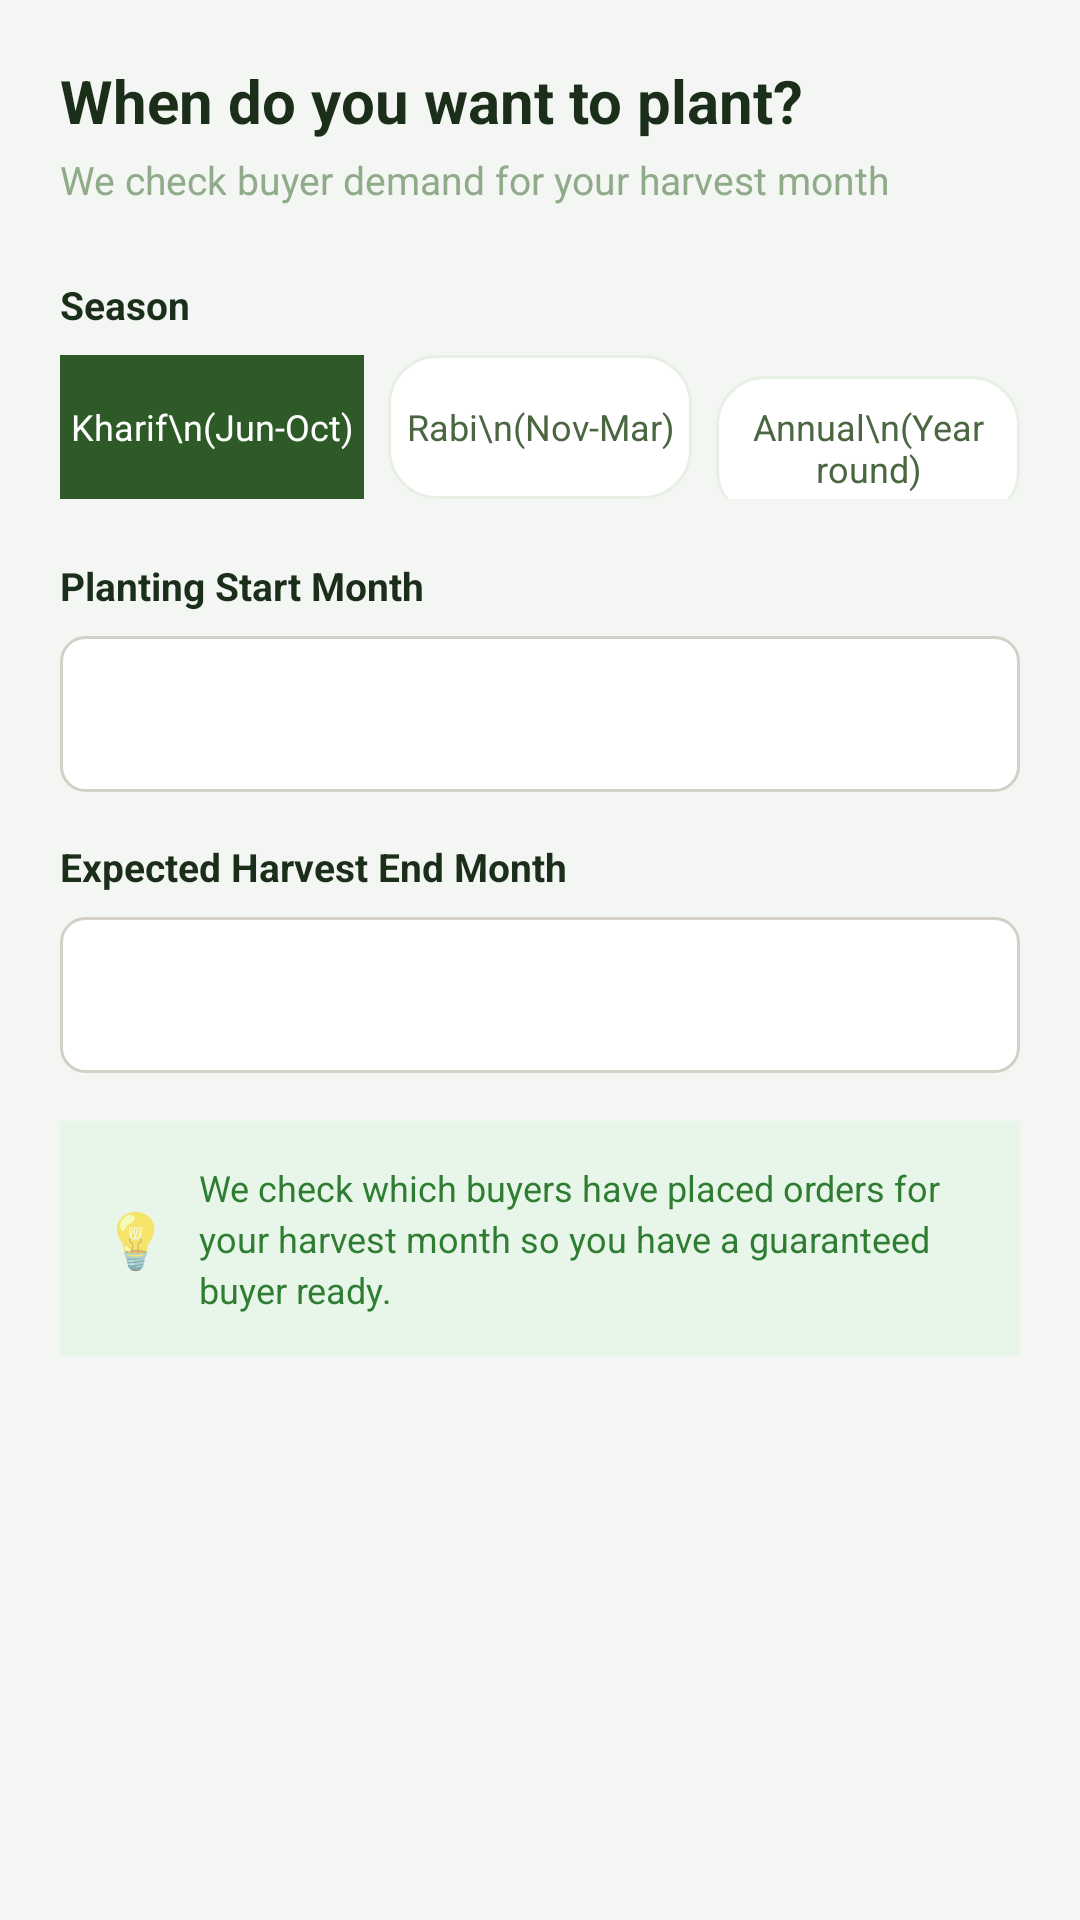

Reconstruct the res/layout file that produces this screen, plus the resources it refers to.
<!-- AndroidManifest.xml: application theme Theme.FasalIQ -->
<!-- res/layout/step_season_months.xml -->
<?xml version="1.0" encoding="utf-8"?>
<ScrollView xmlns:android="http://schemas.android.com/apk/res/android"
    android:layout_width="match_parent"
    android:layout_height="match_parent"
    android:background="@color/bg_light">

    <LinearLayout
        android:layout_width="match_parent"
        android:layout_height="wrap_content"
        android:orientation="vertical"
        android:padding="20dp">

        <TextView
            android:layout_width="wrap_content"
            android:layout_height="wrap_content"
            android:text="When do you want to plant?"
            android:textSize="20sp"
            android:textStyle="bold"
            android:textColor="@color/text_dark"
            android:layout_marginBottom="4dp"/>

        <TextView
            android:layout_width="wrap_content"
            android:layout_height="wrap_content"
            android:text="We check buyer demand for your harvest month"
            android:textSize="13sp"
            android:textColor="@color/text_soft"
            android:layout_marginBottom="24dp"/>

        <TextView android:layout_width="wrap_content" android:layout_height="wrap_content" android:text="Season" android:textSize="13sp" android:textStyle="bold" android:textColor="@color/text_dark" android:layout_marginBottom="8dp"/>
        <LinearLayout
            android:layout_width="match_parent"
            android:layout_height="wrap_content"
            android:orientation="horizontal"
            android:layout_marginBottom="20dp">
            <TextView android:id="@+id/seasonKharif" android:layout_width="0dp" android:layout_height="48dp" android:layout_weight="1" android:gravity="center" android:text="Kharif\n(Jun-Oct)" android:textSize="12sp" android:textColor="#FFFFFF" android:background="@color/forest_green" android:layout_marginEnd="8dp"/>
            <TextView android:id="@+id/seasonRabi" android:layout_width="0dp" android:layout_height="48dp" android:layout_weight="1" android:gravity="center" android:text="Rabi\n(Nov-Mar)" android:textSize="12sp" android:textColor="@color/text_mid" android:background="@drawable/bg_card_rounded" android:layout_marginEnd="8dp"/>
            <TextView android:id="@+id/seasonAnnual" android:layout_width="0dp" android:layout_height="48dp" android:layout_weight="1" android:gravity="center" android:text="Annual\n(Year round)" android:textSize="12sp" android:textColor="@color/text_mid" android:background="@drawable/bg_card_rounded"/>
        </LinearLayout>

        <TextView android:layout_width="wrap_content" android:layout_height="wrap_content" android:text="Planting Start Month" android:textSize="13sp" android:textStyle="bold" android:textColor="@color/text_dark" android:layout_marginBottom="8dp"/>
        <android.widget.Spinner
            android:id="@+id/spinnerStartMonth"
            android:layout_width="match_parent"
            android:layout_height="52dp"
            android:background="@drawable/input_bg"
            android:layout_marginBottom="16dp"
            android:paddingStart="14dp"
            android:paddingEnd="14dp"/>

        <TextView android:layout_width="wrap_content" android:layout_height="wrap_content" android:text="Expected Harvest End Month" android:textSize="13sp" android:textStyle="bold" android:textColor="@color/text_dark" android:layout_marginBottom="8dp"/>
        <android.widget.Spinner
            android:id="@+id/spinnerEndMonth"
            android:layout_width="match_parent"
            android:layout_height="52dp"
            android:background="@drawable/input_bg"
            android:layout_marginBottom="16dp"
            android:paddingStart="14dp"
            android:paddingEnd="14dp"/>

        <LinearLayout
            android:layout_width="match_parent"
            android:layout_height="wrap_content"
            android:orientation="horizontal"
            android:background="@color/status_growing"
            android:padding="14dp"
            android:gravity="center_vertical">
            <TextView android:layout_width="wrap_content" android:layout_height="wrap_content" android:text="💡" android:textSize="18sp" android:layout_marginEnd="10dp"/>
            <TextView android:layout_width="wrap_content" android:layout_height="wrap_content" android:text="We check which buyers have placed orders for your harvest month so you have a guaranteed buyer ready." android:textSize="12sp" android:textColor="@color/status_growing_text" android:lineSpacingExtra="3dp"/>
        </LinearLayout>

    </LinearLayout>
</ScrollView>
<!-- resources referenced by this layout -->
<resources>
  <color name="bg_light">#F4F6F3</color>
  <color name="forest_green">#2D5A27</color>
  <color name="status_growing">#E8F5E9</color>
  <color name="status_growing_text">#2E7D32</color>
  <color name="text_dark">#1A2E1A</color>
  <color name="text_mid">#4A6741</color>
  <color name="text_soft">#8FAB89</color>
  <!-- drawable bg_card_rounded (drawable) -->
  <?xml version="1.0" encoding="utf-8"?>
  <shape xmlns:android="http://schemas.android.com/apk/res/android">
      <solid android:color="#FFFFFF"/>
      <corners android:radius="16dp"/>
      <stroke android:width="1dp" android:color="#E8F0E5"/>
  </shape>
  <!-- drawable input_bg (drawable) -->
  <?xml version="1.0" encoding="utf-8"?>
  <shape xmlns:android="http://schemas.android.com/apk/res/android">
      <solid android:color="#FFFFFF"/>
      <stroke android:width="1dp" android:color="#D3D1C7"/>
      <corners android:radius="8dp"/>
  </shape>
  <style name="Theme.FasalIQ" parent="Theme.MaterialComponents.DayNight.NoActionBar">
          <item name="colorPrimary">#0F6E56</item>
          <item name="colorPrimaryVariant">#085041</item>
          <item name="colorOnPrimary">#FFFFFF</item>
          <item name="colorSecondary">#534AB7</item>
          <item name="colorOnSecondary">#FFFFFF</item>
          <item name="android:statusBarColor">#2C2C2A</item>
      </style>
</resources>
